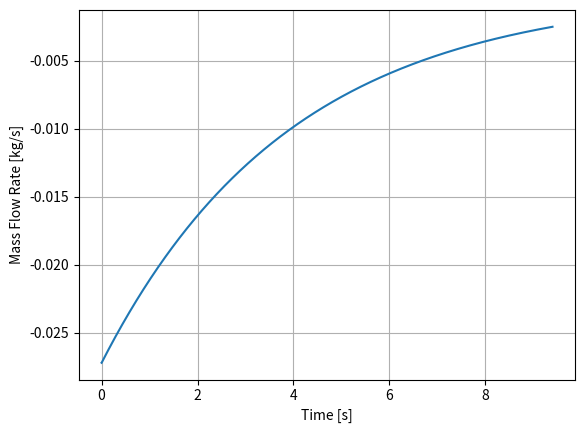
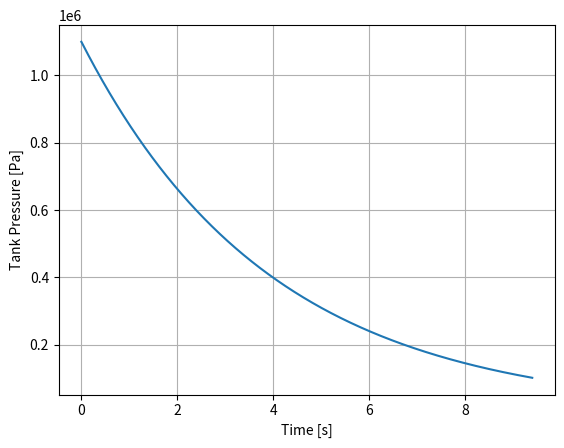

Write the Python code that produced these figures, in order.
# -*- coding: utf-8 -*-
"""
Created on Mon Jul 24 10:26:50 2023

@author: Bobke
"""
import numpy as np
import matplotlib.pyplot as plt

class Solver:
    T0 = 288.15         #K, atm temp
    P0 = 1.01325*10**5   #Atmospheric Pressure
    R = 287.17          #Specific Gas constant of air
    
    def __init__(self, Ptank, Vtank, Aexit):
        self.Ptank = Ptank
        self.Vtank = Vtank
        self.Aexit = Aexit
    
    def terminate(self, P):
        run = True
        Perror = (P-self.P0)/self.P0 
        if Perror <= 0.001:
            run = False
        return run
    
    def airTank(self, dt):
        "initial Parameters"
        Pstart = self.Ptank
        m0 = (self.Ptank*self.Vtank)/(self.R*self.T0)
        #print("m_start:", m0, "Ptank: ", self.Ptank)
        t = 0
        
        #Arrays
        P = [Pstart]
        m = [m0]
        rho = [m0/V]
        time = [t]
        mdot = [-(m0*self.Aexit/self.Vtank)*np.sqrt(2*self.R*self.T0 - self.P0*self.Vtank)]
        print("mdot start: ", mdot[0])
        
        run = True
        count = 0
        
        while run:
            
            mdot1 = -(m[count]*self.Aexit/self.Vtank)*np.sqrt(2*self.R*self.T0 - self.P0*self.Vtank)
            mdot.append(mdot1)
            
            m1 = m[count] + (mdot[count+1]+mdot[count])*dt*0.5
            m.append(m1)
            
            P1 = m[count]*self.R*self.T0/self.Vtank
            P.append(P1)
            
            t += dt
            time.append(t)
            
            run = self.terminate(P[count])
            count += 1

        
        print("Time: ",t,"mass: ", m[count], "mdot: ", mdot[count], "Pressure: ",P[count])
        return mdot, P, time
        
    

Pt = 11*10**5        #Pa, initial pressure in air tank
V = 0.00806903       #m^3, volume of air tank
Ae = 5.04112*10**-6

airInstance = Solver(Pt,V,Ae)

mdot, P, t = airInstance.airTank(0.001)


plt.figure(1)
plt.clf()
plt.plot(t, mdot)

plt.grid(1)
plt.xlabel("Time [s]")
plt.ylabel("Mass Flow Rate [kg/s]")
plt.savefig('Mdot_vs_time.png', dpi=300)



plt.figure(2)
plt.clf()
plt.plot(t, P)

plt.grid(1)
plt.xlabel("Time [s]")
plt.ylabel("Tank Pressure [Pa]")
plt.savefig('Pressure_vs_time.png', dpi=300)
plt.ion()
